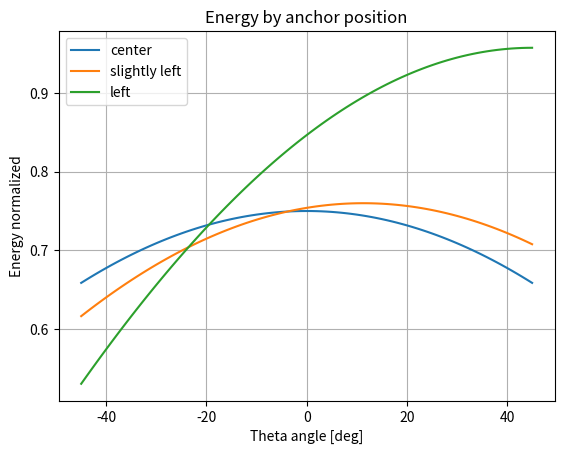

Reproduce this figure in Python.
import matplotlib.pyplot as plt
import numpy as np

k = 1.
l0 = 1.
ri = 1.5
P = [
    [0., -1.],
    [-0.2, -1.],
    [-1, -1.]
]

theta = np.radians(range(-45, 46))


def energy(angle, position):
    s = ri * np.sin(angle) - position[0]
    c = ri * np.cos(angle) - position[1]
    sq = np.sqrt(s**2 + c**2)
    return k / 2 * (sq - l0**2)


energies = []
for p in P:
    subset = []
    for t in theta:
        subset.append(energy(t, p))
    energies.append(subset)

plt.figure()
plt.plot(np.degrees(theta), energies[0], label='center')
plt.plot(np.degrees(theta), energies[1], label='slightly left')
plt.plot(np.degrees(theta), energies[2], label='left')
plt.legend()
plt.grid()
plt.xlabel('Theta angle [deg]')
plt.ylabel('Energy normalized')
plt.title('Energy by anchor position')
plt.savefig('energy.png')
